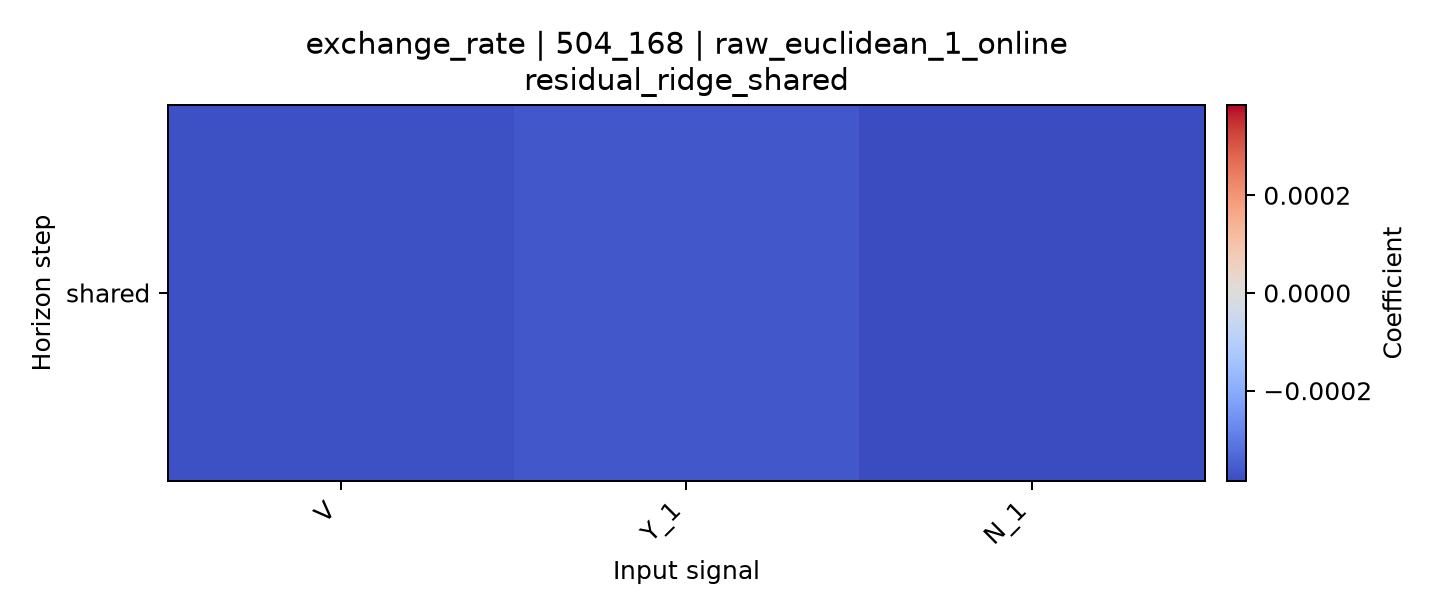

Source data for this figure (header and first rows):
horizon, V, Y_1, N_1
shared, -0.0003753, -0.0003623, -0.0003848
